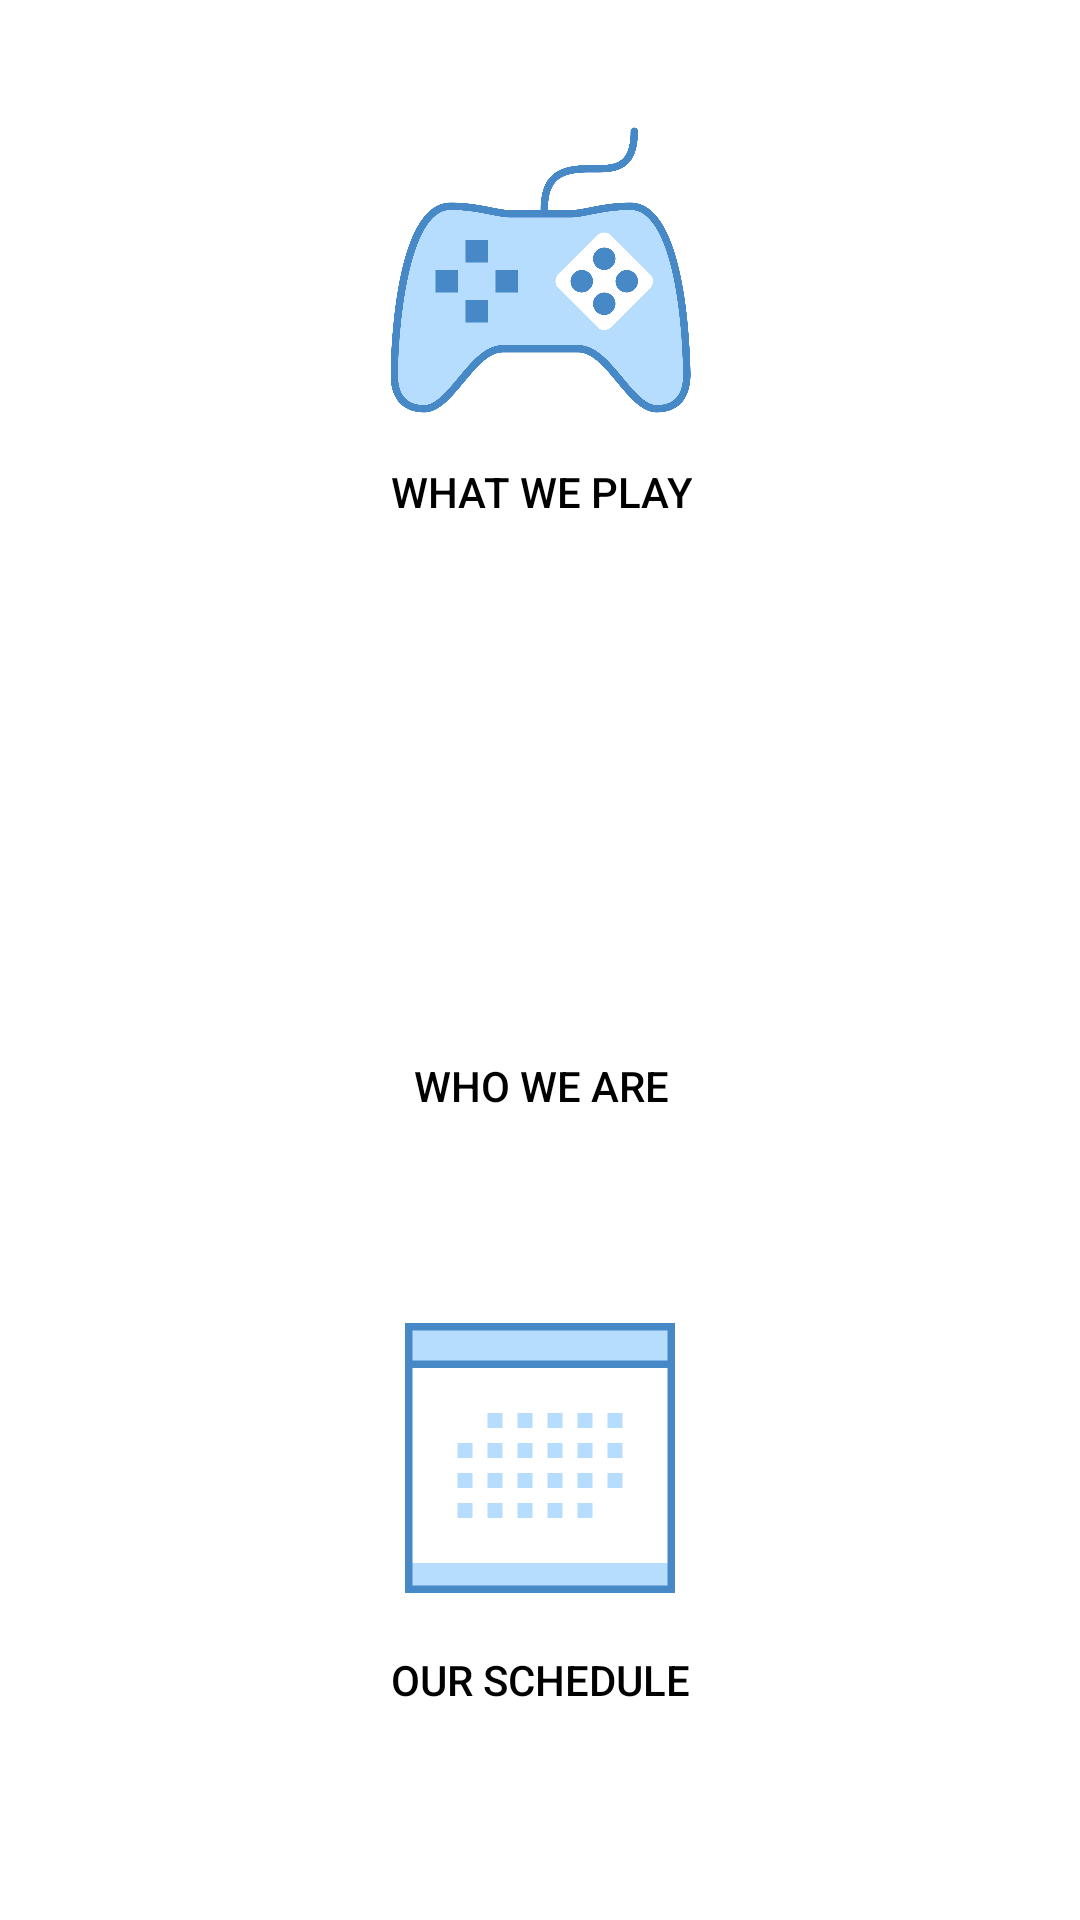

Reconstruct the res/layout file that produces this screen, plus the resources it refers to.
<!-- AndroidManifest.xml: application theme Theme.Anmp_creppybalado_project -->
<!-- res/layout/fragment_home.xml -->
<?xml version="1.0" encoding="utf-8"?>
<androidx.drawerlayout.widget.DrawerLayout xmlns:android="http://schemas.android.com/apk/res/android"
    xmlns:app="http://schemas.android.com/apk/res-auto"
    xmlns:tools="http://schemas.android.com/tools"
    android:id="@+id/drawerLayout"
    android:layout_width="match_parent"
    android:layout_height="match_parent"
    tools:context=".view.HomeFragment">

    <androidx.constraintlayout.widget.ConstraintLayout
        android:layout_width="match_parent"
        android:layout_height="match_parent">

        <Button
            android:id="@+id/btnWhoWeAre"
            android:layout_width="wrap_content"
            android:layout_height="wrap_content"
            android:layout_marginStart="158dp"
            android:layout_marginEnd="159dp"
            android:background="@android:color/transparent"
            android:text="Who We Are"
            android:textColor="#000000"
            app:layout_constraintEnd_toEndOf="parent"
            app:layout_constraintHorizontal_bias="0.486"
            app:layout_constraintStart_toStartOf="parent"
            app:layout_constraintTop_toBottomOf="@+id/imageView2" />

        <Button
            android:id="@+id/btnWhatWePlay"
            android:layout_width="wrap_content"
            android:layout_height="wrap_content"
            android:layout_marginStart="158dp"
            android:layout_marginEnd="159dp"
            android:background="@android:color/transparent"
            android:text="What We Play"
            android:textColor="#000000"
            app:layout_constraintEnd_toEndOf="parent"
            app:layout_constraintHorizontal_bias="0.49"
            app:layout_constraintStart_toStartOf="parent"
            app:layout_constraintTop_toBottomOf="@+id/imgMember" />

        <Button
            android:id="@+id/btnOurSchedule"
            android:layout_width="wrap_content"
            android:layout_height="wrap_content"
            android:layout_marginStart="132dp"
            android:layout_marginEnd="132dp"
            android:background="@android:color/transparent"
            android:text="Our Schedule"
            android:textColor="#000000"
            app:layout_constraintEnd_toEndOf="parent"
            app:layout_constraintStart_toStartOf="parent"
            app:layout_constraintTop_toBottomOf="@+id/imageView3" />

        <ImageView
            android:id="@+id/imgMember"
            android:layout_width="127dp"
            android:layout_height="100dp"
            android:layout_marginTop="40dp"
            android:src="@drawable/what_we_play"
            app:layout_constraintEnd_toEndOf="parent"
            app:layout_constraintStart_toStartOf="parent"
            app:layout_constraintTop_toTopOf="parent" />

        <ImageView
            android:id="@+id/imageView2"
            android:layout_width="168dp"
            android:layout_height="100dp"
            android:layout_marginTop="50dp"
            android:src="@drawable/who_we_are"
            app:layout_constraintEnd_toEndOf="parent"
            app:layout_constraintStart_toStartOf="parent"
            app:layout_constraintTop_toBottomOf="@+id/btnWhatWePlay" />

        <ImageView
            android:id="@+id/imageView3"
            android:layout_width="wrap_content"
            android:layout_height="100dp"
            android:layout_marginTop="50dp"
            android:src="@drawable/our_schedule"
            app:layout_constraintEnd_toEndOf="parent"
            app:layout_constraintStart_toStartOf="parent"
            app:layout_constraintTop_toBottomOf="@+id/btnWhoWeAre" />

    </androidx.constraintlayout.widget.ConstraintLayout>

</androidx.drawerlayout.widget.DrawerLayout>
<!-- resources referenced by this layout -->
<resources>
  <!-- drawable our_schedule: png bitmap (drawable, 13779 bytes) -->
  <!-- drawable what_we_play: png bitmap (drawable, 94078 bytes) -->
  <style name="Theme.Anmp_creppybalado_project" parent="Theme.MaterialComponents.DayNight.DarkActionBar">
          
          <item name="colorPrimary">@color/purple_500</item>
          <item name="colorPrimaryVariant">@color/purple_700</item>
          <item name="colorOnPrimary">@color/white</item>
          
          <item name="colorSecondary">@color/teal_200</item>
          <item name="colorSecondaryVariant">@color/teal_700</item>
          <item name="colorOnSecondary">@color/black</item>
          
          <item name="android:statusBarColor">?attr/colorPrimaryVariant</item>
          
      </style>
  <!-- not gathered from this repository: default colours our renderer supplied (Android Studio template values) -->
  <color name="purple_500">#FF6200EE</color>
  <color name="purple_700">#FF3700B3</color>
  <color name="teal_200">#FF03DAC5</color>
  <color name="teal_700">#FF018786</color>
  <color name="black">#FF000000</color>
  <color name="white">#FFFFFFFF</color>
</resources>
